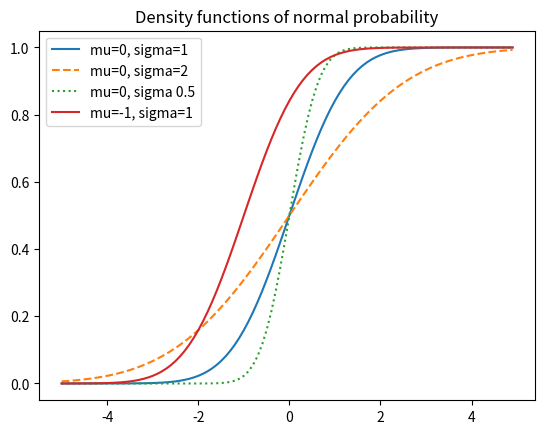

Recreate this plot in Python.
from matplotlib import pyplot as plt
import math

def normal_cdf(x, mu = 0, sigma = 1):
    return (1 + math.erf((x-mu)/math.sqrt(2)/sigma))/2

xs = [x / 10.0 for x in range(-50, 50)]
plt.plot(xs, [normal_cdf(x, sigma=1) for x in xs], '-', label='mu=0, sigma=1')
plt.plot(xs, [normal_cdf(x, sigma=2) for x in xs], "--", label='mu=0, sigma=2')
plt.plot(xs, [normal_cdf(x, sigma=0.5) for x in xs], ':', label='mu=0, sigma 0.5')
plt.plot(xs, [normal_cdf(x, mu=-1) for x in xs], '-', label='mu=-1, sigma=1')
plt.legend()
plt.title("Density functions of normal probability")
plt.show()